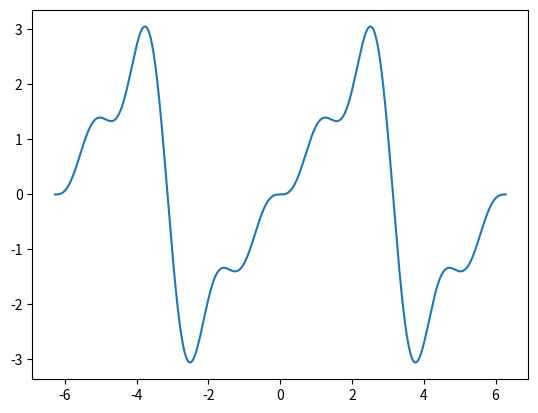

This chart was generated by the following Python code:
import numpy as np
import matplotlib.pyplot as plt



t=np.linspace(-2*np.pi,2*np.pi,3500)

x=np.zeros(3500)
for n in range(1,5):
    x=x+2*(-1)**(n+1)*np.sin(n*t)/n

plt.plot(t,x)
plt.savefig('sagtann-reell.png')
